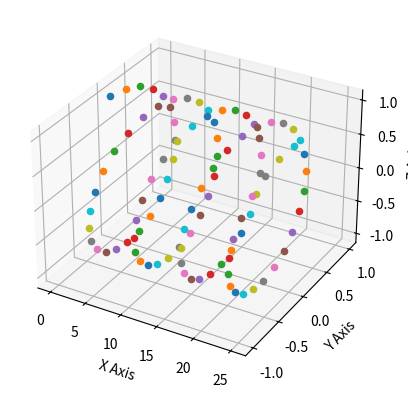

This figure's Python source:
import numpy as np
import matplotlib.pyplot as plt
import mpl_toolkits.mplot3d.axes3d as p3

# Create helix:
def make_helix(n):
    theta_max = 8 * np.pi
    theta = np.linspace(0, theta_max, n)
    x, y, z = theta, np.sin(theta), np.cos(theta)
    helix = np.vstack((x, y, z))

    return helix

# Attach 3D axis to the figure
fig = plt.figure()
ax = fig.add_subplot(111, projection='3d')

# Define no. data points and create helix:
n = 100
data = [make_helix(n)]

for i in range(n):
    ax.scatter(data[0][0][i], data[0][1][i], data[0][2][i])

ax.set_xlabel('X Axis')
ax.set_ylabel('Y Axis')
ax.set_zlabel('Z Axis')

plt.show()